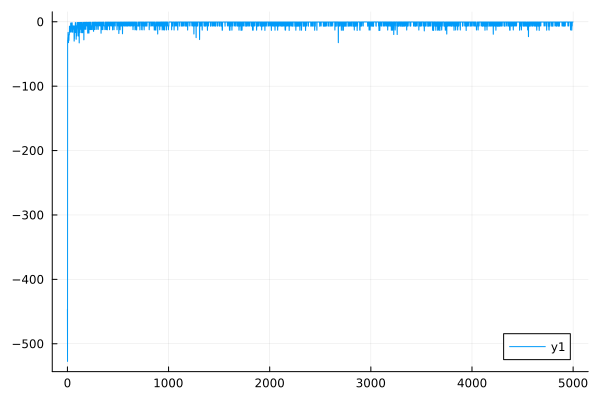

Values plotted in this chart, from the file beside it:
0	-446.38678428060484
1	-527.4
2	-28.32
3	-28.26
4	-24.27
5	-24.24
6	-16.55
7	-16.41
8	-20.4
9	-20.39
10	-32.35
11	-32.39
12	-20.02
13	-20.03
14	-28.9
15	-28.98
16	-20.43
17	-20.46
18	-20.31
19	-20.33
20	-6.866
21	-6.829
22	-11.45
23	-11.44
24	-11.44
25	-11.43
26	-15.97
27	-15.98
28	-6.833
29	-6.814
30	-16.01
31	-16.02
32	-1.939
33	-1.908
34	-6.541
35	-6.527
36	-11.2
37	-11.2
38	-6.688
39	-6.677
40	-1.735
41	-1.713
42	-15.96
43	-15.97
44	-6.43
45	-6.422
46	-1.62
47	-1.602
48	-6.605
49	-6.598
50	-6.592
51	-6.586
52	-16.28
53	-16.29
54	-6.362
55	-6.357
56	-11.21
57	-11.21
58	-6.555
59	-6.551
60	-11.46
... 4,939 more rows
